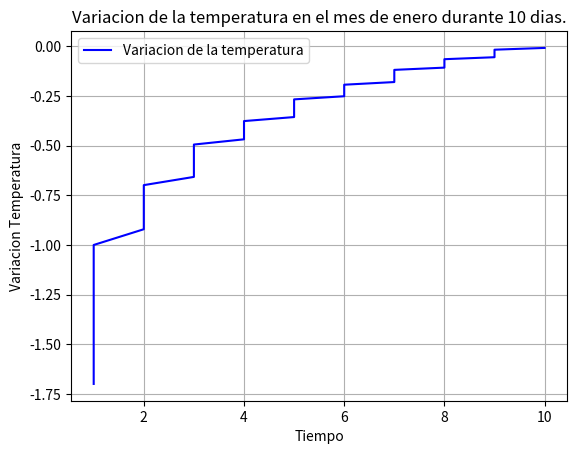

Write the Python code that produced this figure.
#librerias 
from cmath import log
import numpy as np
import matplotlib.pyplot as plt
#se toman temperaturas  y se muestra en un grafco la variacion diaria 

vect=[]#vector de temperatura
m=50

for i in range(m):
    vect.append(log(i/m,10)) 
t=np.linspace(1,10,m, dtype=int)

#Gráfico de las temperaturas promedio diarias en el mes de enero en la ciudad
plt.figure()
plt.plot(t, vect, 'b', label = 'Variacion de la temperatura')
plt.title("Variacion de la temperatura en el mes de enero durante 10 dias.")
plt.xlabel('Tiempo')
plt.ylabel('Variacion Temperatura')
plt.grid()
plt.legend()
plt.show()